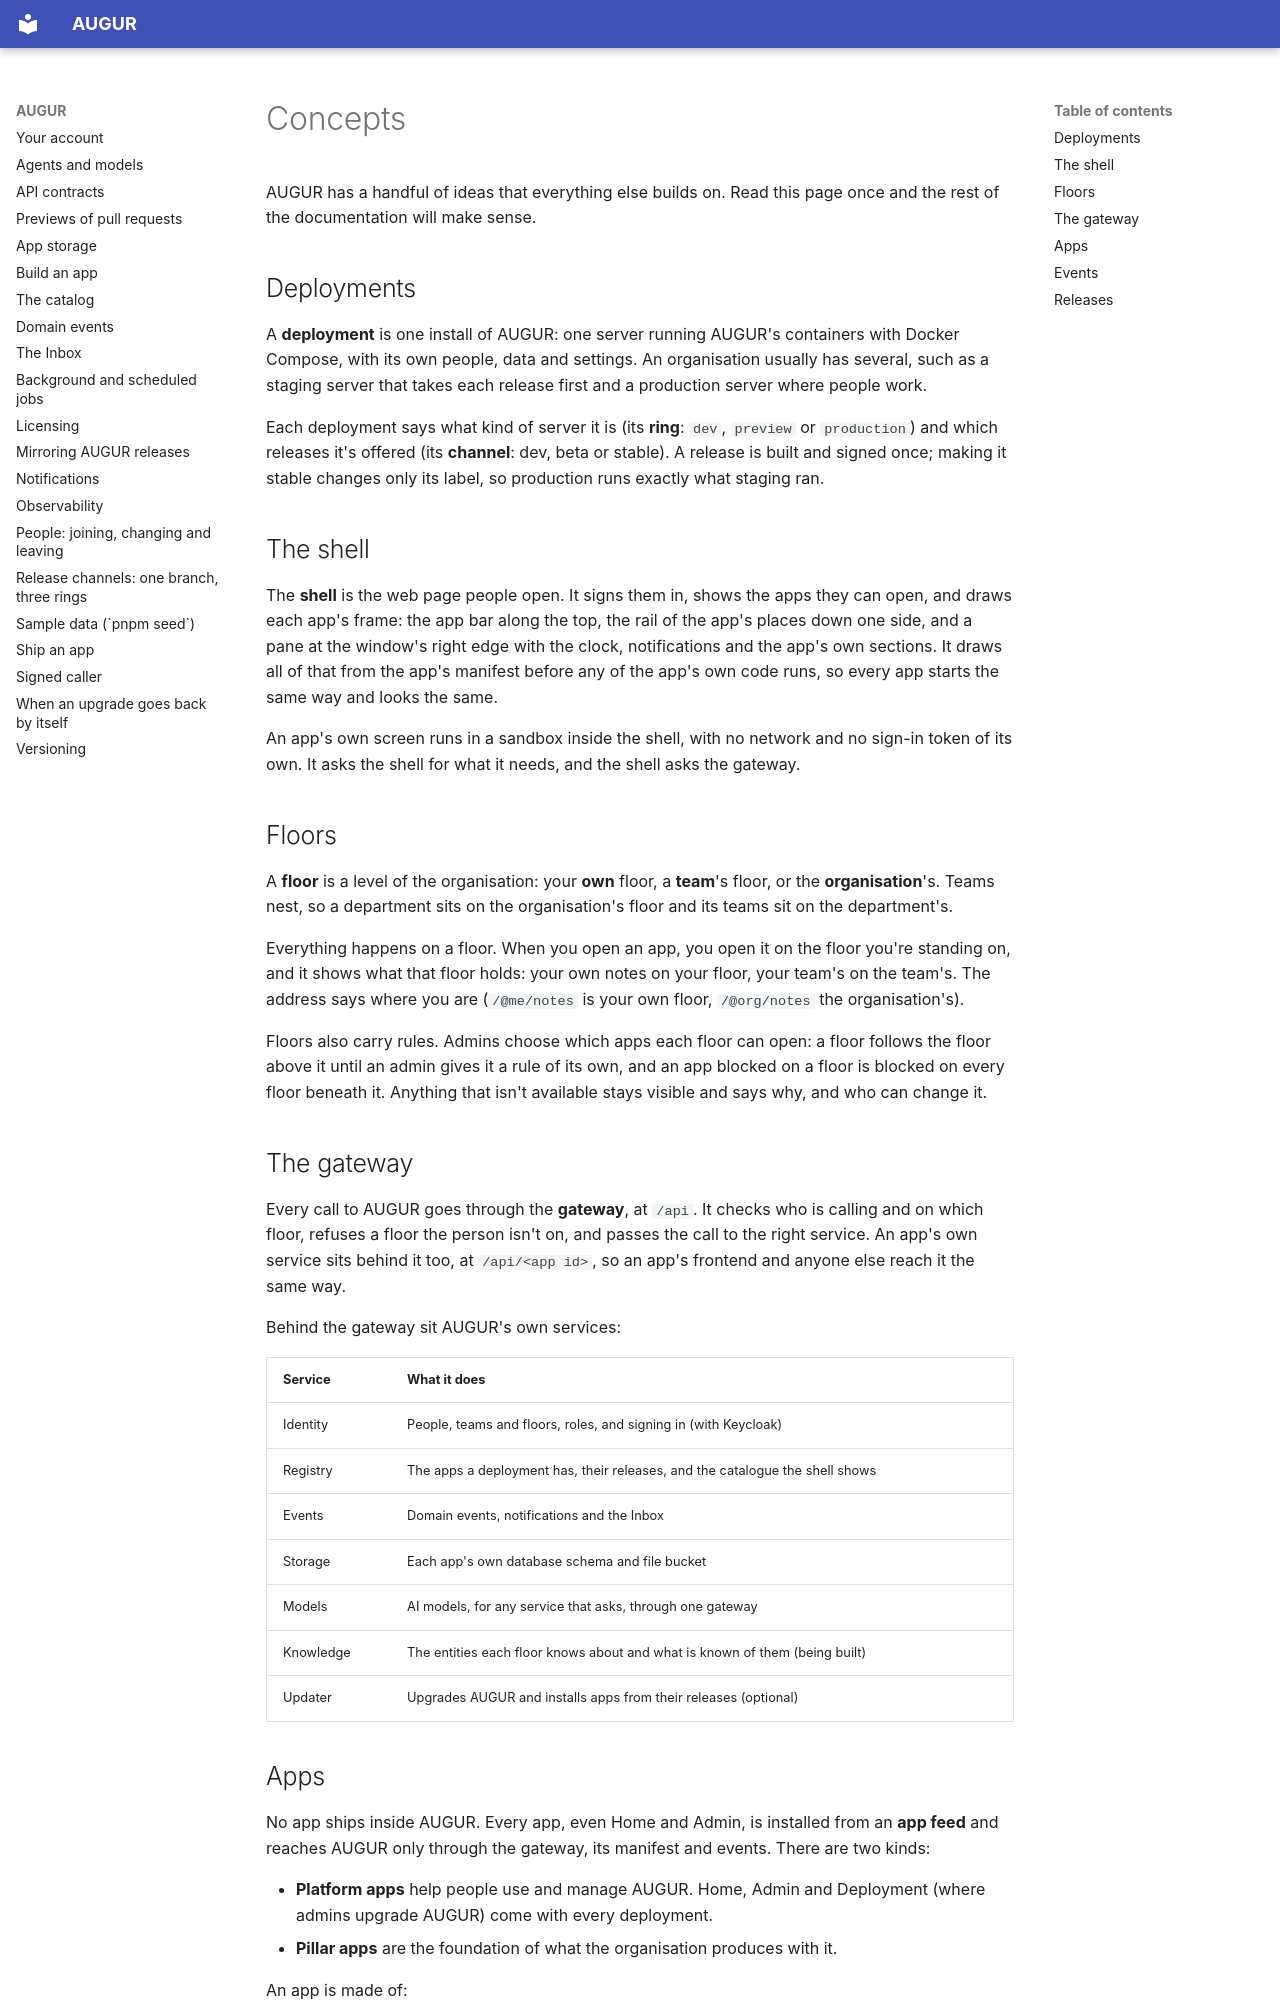

repository: harry-burton-dev/augur · page: src/content/docs/get-started/concepts/index.html · generator: mkdocs

---
title: Concepts
description: Deployments, the shell, floors, the gateway, apps and events, and how they fit together.
status: beta
checkedAgainst: 0.24.0
sidebar:
  order: 1
---

AUGUR has a handful of ideas that everything else builds on. Read this page once and the rest of the
documentation will make sense.

## Deployments

A **deployment** is one install of AUGUR: one server running AUGUR's containers with Docker Compose, with its
own people, data and settings. An organisation usually has several, such as a staging server that takes each
release first and a production server where people work.

Each deployment says what kind of server it is (its **ring**: `dev`, `preview` or `production`) and which
releases it's offered (its **channel**: dev, beta or stable). A release is built and signed once; making it
stable changes only its label, so production runs exactly what staging ran.

## The shell

The **shell** is the web page people open. It signs them in, shows the apps they can open, and draws each
app's frame: the app bar along the top, the rail of the app's places down one side, and a pane at the window's
right edge with the clock, notifications and the app's own sections. It draws all of that from the app's manifest before any of the app's own code runs, so every app
starts the same way and looks the same.

An app's own screen runs in a sandbox inside the shell, with no network and no sign-in token of its own. It
asks the shell for what it needs, and the shell asks the gateway.

## Floors

A **floor** is a level of the organisation: your **own** floor, a **team**'s floor, or the **organisation**'s.
Teams nest, so a department sits on the organisation's floor and its teams sit on the department's.

Everything happens on a floor. When you open an app, you open it on the floor you're standing on, and it shows
what that floor holds: your own notes on your floor, your team's on the team's. The address says where you are
(`/@me/notes` is your own floor, `/@org/notes` the organisation's).

Floors also carry rules. Admins choose which apps each floor can open: a floor follows the floor above it
until an admin gives it a rule of its own, and an app blocked on a floor is blocked on every floor beneath it. Anything that isn't available stays visible and says why,
and who can change it.

## The gateway

Every call to AUGUR goes through the **gateway**, at `/api`. It checks who is calling and on which floor,
refuses a floor the person isn't on, and passes the call to the right service. An app's own service sits behind
it too, at `/api/<app id>`, so an app's frontend and anyone else reach it the same way.

Behind the gateway sit AUGUR's own services:

| Service | What it does |
| --- | --- |
| Identity | People, teams and floors, roles, and signing in (with Keycloak) |
| Registry | The apps a deployment has, their releases, and the catalogue the shell shows |
| Events | Domain events, notifications and the Inbox |
| Storage | Each app's own database schema and file bucket |
| Models | AI models, for any service that asks, through one gateway |
| Knowledge | The entities each floor knows about and what is known of them (being built) |
| Updater | Upgrades AUGUR and installs apps from their releases (optional) |
